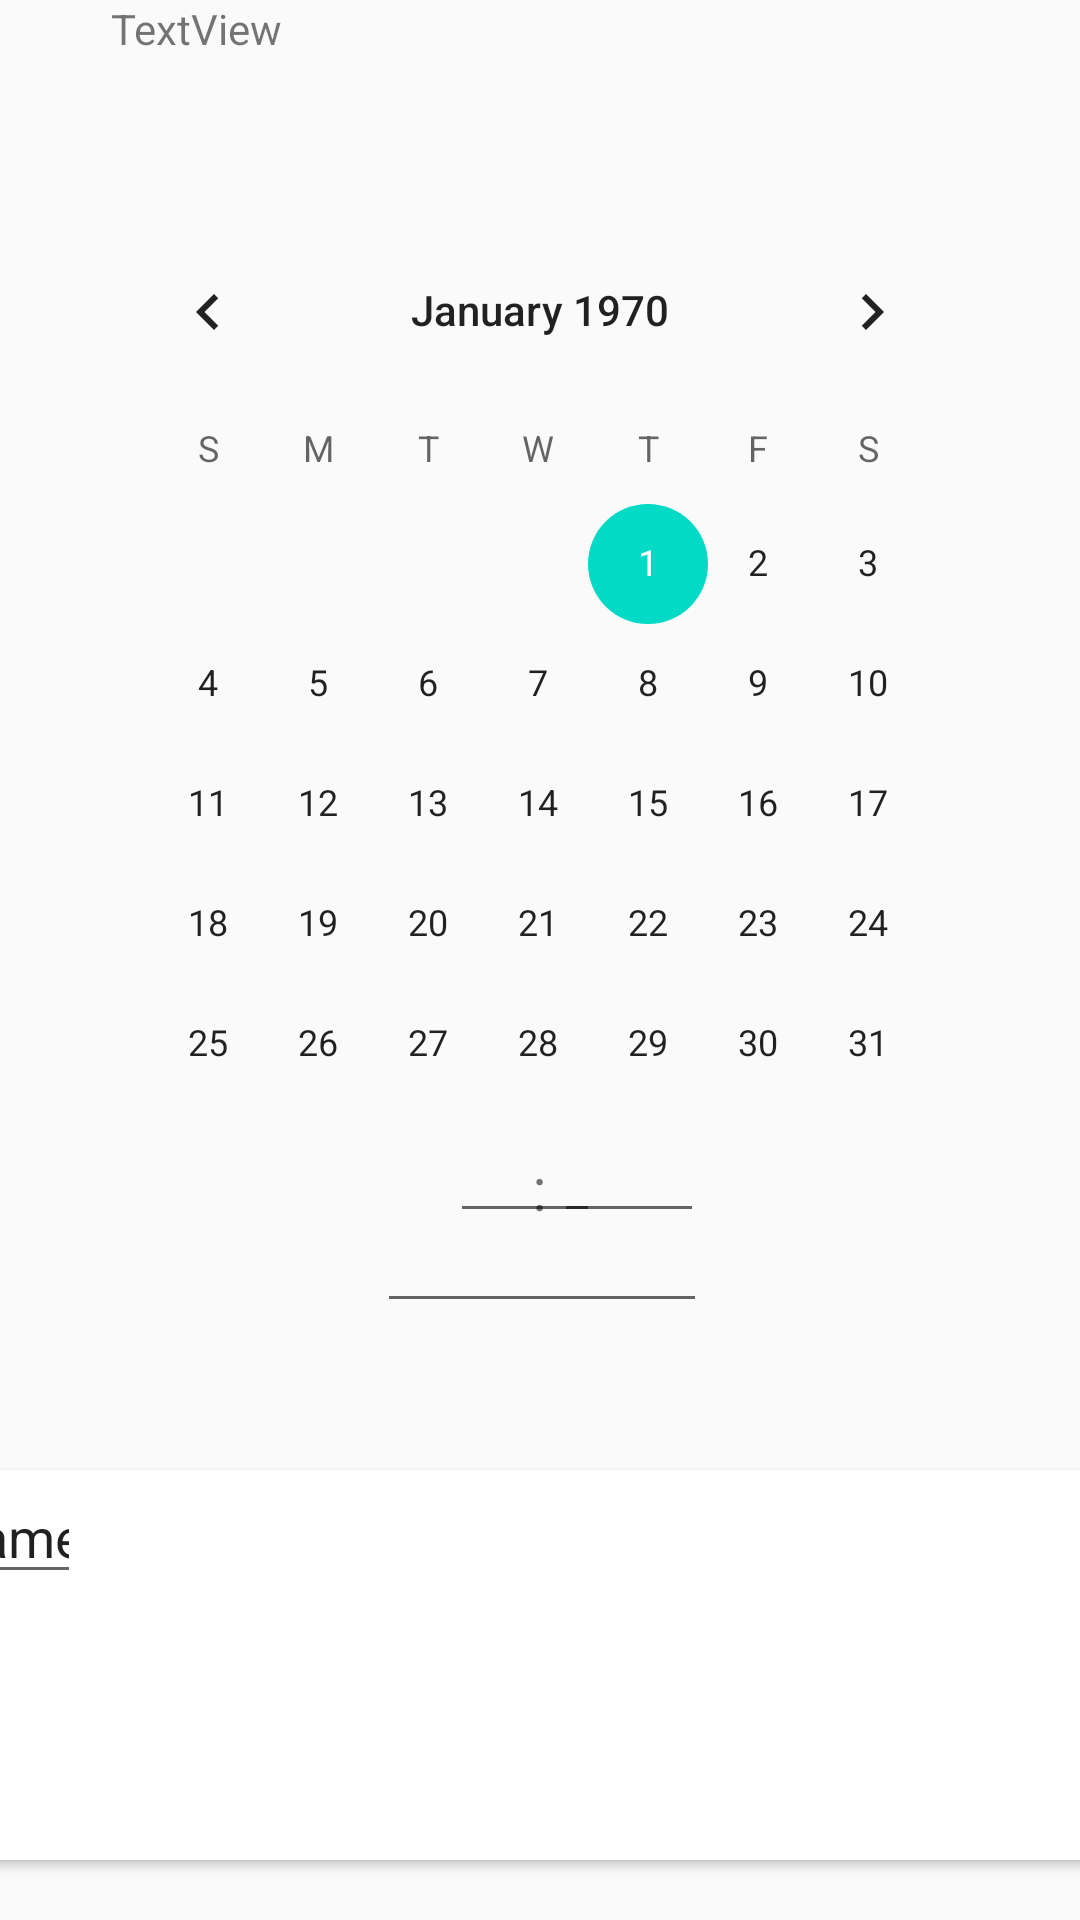

Layout XML and referenced resources for this Android screen:
<!-- AndroidManifest.xml: application theme AppTheme -->
<!-- res/layout/add_new_reunion_1.xml -->
<?xml version="1.0" encoding="utf-8"?>
<androidx.constraintlayout.widget.ConstraintLayout
    xmlns:android="http://schemas.android.com/apk/res/android"
    xmlns:app="http://schemas.android.com/apk/res-auto"
    xmlns:tools="http://schemas.android.com/tools"
    android:layout_width="match_parent"
    android:layout_height="match_parent">

    <TextView
        android:id="@+id/reuInstruction"
        android:layout_width="280dp"
        android:layout_height="50dp"
        android:layout_marginStart="70dp"
        android:layout_marginEnd="70dp"
        android:text="TextView"
        app:layout_constraintEnd_toEndOf="parent"
        app:layout_constraintHorizontal_bias="0.555"
        app:layout_constraintStart_toStartOf="parent"
        app:layout_constraintTop_toTopOf="parent" />

    <CalendarView
        android:id="@+id/calendarView"
        android:layout_width="298dp"
        android:layout_height="311dp"
        android:layout_marginStart="32dp"
        android:layout_marginTop="20dp"
        android:layout_marginEnd="32dp"
        app:layout_constraintEnd_toEndOf="parent"
        app:layout_constraintStart_toStartOf="parent"
        app:layout_constraintTop_toBottomOf="@+id/reuInstruction" />

    <EditText
        android:id="@+id/heure"
        android:layout_width="50dp"
        android:layout_height="30dp"
        android:layout_marginStart="150dp"
        android:ems="10"
        android:inputType="time"
        app:layout_constraintStart_toStartOf="parent"
        app:layout_constraintTop_toBottomOf="@+id/calendarView" />

    <ImageButton
        android:id="@+id/createNewMeetUp"
        android:layout_width="56dp"
        android:layout_height="54dp"
        android:layout_marginStart="182dp"
        android:layout_marginEnd="182dp"
        android:layout_marginBottom="8dp"
        app:layout_constraintBottom_toBottomOf="parent"
        app:layout_constraintEnd_toEndOf="parent"
        app:layout_constraintStart_toStartOf="parent" />

    <TextView
        android:id="@+id/textView4"
        android:layout_width="10dp"
        android:layout_height="30dp"
        android:gravity="center"
        android:text=":"
        android:textSize="20sp"
        app:layout_constraintEnd_toStartOf="@+id/minut"
        app:layout_constraintStart_toEndOf="@+id/heure"
        app:layout_constraintTop_toBottomOf="@+id/calendarView" />

    <EditText
        android:id="@+id/minut"
        android:layout_width="50dp"
        android:layout_height="30dp"
        android:layout_marginEnd="151dp"
        android:ems="10"
        android:inputType="time"
        app:layout_constraintEnd_toEndOf="parent"
        app:layout_constraintStart_toEndOf="@+id/textView4"
        app:layout_constraintTop_toBottomOf="@+id/calendarView" />

    <EditText
        android:id="@+id/roomnum"
        android:layout_width="110dp"
        android:layout_height="30dp"
        android:layout_marginStart="151dp"
        android:layout_marginEnd="150dp"
        android:ems="10"
        android:inputType="number"
        app:layout_constraintEnd_toEndOf="parent"
        app:layout_constraintStart_toStartOf="parent"
        app:layout_constraintTop_toBottomOf="@+id/heure" />

    <EditText
        android:id="@+id/mail"
        android:layout_width="405dp"
        android:layout_height="50dp"
        android:layout_marginTop="25dp"
        android:ems="10"
        android:inputType="textEmailAddress"
        app:layout_constraintEnd_toEndOf="parent"
        app:layout_constraintStart_toStartOf="parent"
        app:layout_constraintTop_toBottomOf="@+id/roomnum" />

    <androidx.cardview.widget.CardView

        android:layout_width="409dp"
        android:layout_height="130dp"
        android:layout_marginTop="16dp"
        app:layout_constraintBottom_toTopOf="@+id/createNewMeetUp"
        app:layout_constraintEnd_toEndOf="parent"
        app:layout_constraintStart_toStartOf="parent"
        app:layout_constraintTop_toBottomOf="@+id/mail" >

        <EditText
            android:id="@+id/sujet"
            android:layout_width="51dp"
            android:layout_height="wrap_content"
            android:ems="10"
            android:inputType="textPersonName"
            android:text="Name" />
    </androidx.cardview.widget.CardView>

</androidx.constraintlayout.widget.ConstraintLayout>
<!-- resources referenced by this layout -->
<resources>
  <style name="AppTheme" parent="Theme.AppCompat.Light.DarkActionBar">
          
          <item name="colorPrimary">@color/colorPrimary</item>
          <item name="colorPrimaryDark">@color/colorPrimaryDark</item>
          <item name="colorAccent">@color/colorAccent</item>
      </style>
  <!-- not gathered from this repository: default colours our renderer supplied (Android Studio template values) -->
  <color name="colorPrimary">#FF6200EE</color>
  <color name="colorPrimaryDark">#FF3700B3</color>
  <color name="colorAccent">#FF03DAC5</color>
</resources>
